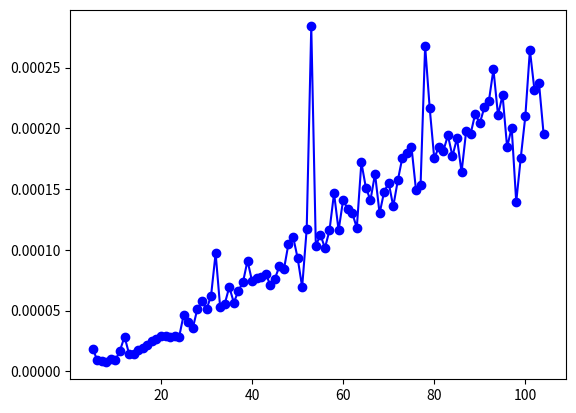

The matplotlib source for this figure:
import sys
import time
import random
from time import perf_counter
import matplotlib.pyplot as plt


class BuscadorDePares:
  def __init__(self, argv):
    self.argv = argv
    self.ejecutar()

  @staticmethod
  def convertir_lista(lista):
    return list(map(int, lista))

  @staticmethod
  def encontrar_pares(dic, suma):
    pares =[]
    for i in dic.keys():
      dict_temp = dict(dic)
      dict_temp.pop(i)
      for j in dict_temp.keys():
        if i+j == suma:
          pares.append((i,j))
    return pares

  @staticmethod
  def leer_archivo(nombre):
    with open(nombre, 'r') as archivo:
      lineas = list(map(str.strip, archivo.readlines()))
    return lineas



  def ejecutar(self):
    if len(self.argv) == 1:
      times = []
      tamanios = []
      for i in range(100):
        dict_i = dict()
        for j in range(i + 5):
          valor = random.randint(1, 100)
          if valor not in dict_i.keys():
              dict_i[valor]=valor
        tamanios.append(i+5)

        inicio = time.perf_counter()
        resultado = self.encontrar_pares(dict_i, 0)
        final = time.perf_counter()
        times.append(final-inicio)
      plt.plot(tamanios, times, marker='o', linestyle='-', color='b', label='Datos de ejemplo')
      plt.show()
    elif len(self.argv) == 3:
      lista = self.convertir_lista(self.argv[1].split(','))
      inicio = time.perf_counter()
      resultado = self.encontrar_pares(lista, int(self.argv[2]))
      final = time.perf_counter()
      tiempoCalculado = final - inicio
      print(*resultado, sep='\n')
    elif len(self.argv) == 2:
      tex = self.leer_archivo(self.argv[1])
      for i in range(len(tex)):
        lista = self.convertir_lista(tex[1].split()[0].split(','))
        resultado = self.encontrar_pares(lista, int(tex[i].split()[1]))
        print(*resultado, sep="\n")
    else:
      print("Los datos no son correctos")

if __name__ == '__main__':
  buscador_de_pares = BuscadorDePares(sys.argv)
